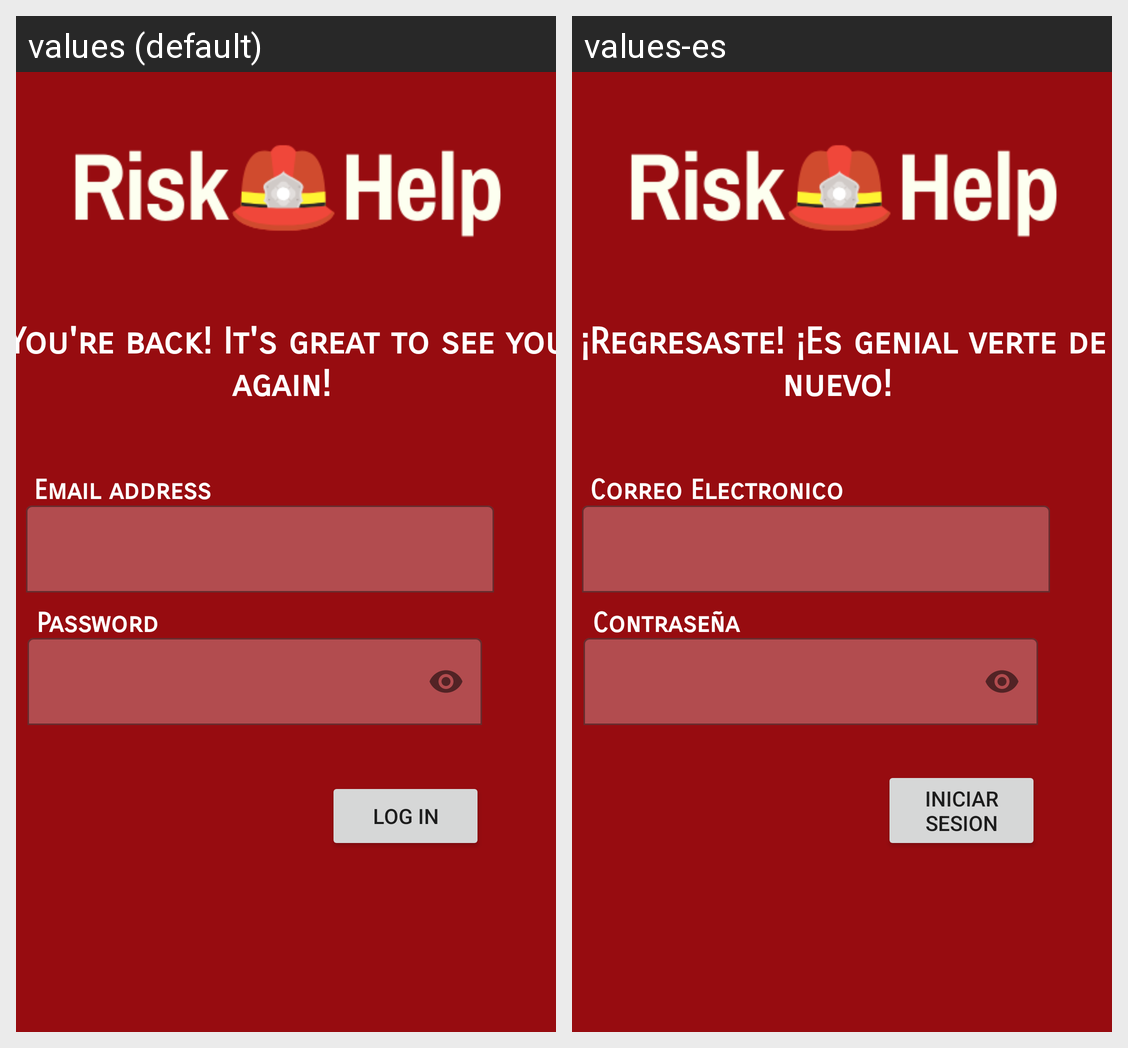

For this localized Android screen grid, give each drawn string resource with its value in every locale shown.
Android screen res/layout/fragment_log_in.xml rendered under 2 locales, left to right: values (default), values-es. Device: Nexus 5 (rendered at 1080×1920; each locale shown at half size, 540×960, under a caption strip naming it); theme AppTheme.
Strings drawn on this screen, with the default value and each locale's value (text and hints the layout hard-codes, and strings that could not be matched under every locale, appear in the picture but are not listed):

email_address
  values: Email address
  values-es: Correo Electronico

password
  values: Password
  values-es: Contraseña

log_in_message_user
  values: You're back! It's great to see you again! 
  values-es: ¡Regresaste! ¡Es genial verte de nuevo! 

log_in
  values: Log In
  values-es: Iniciar Sesion
